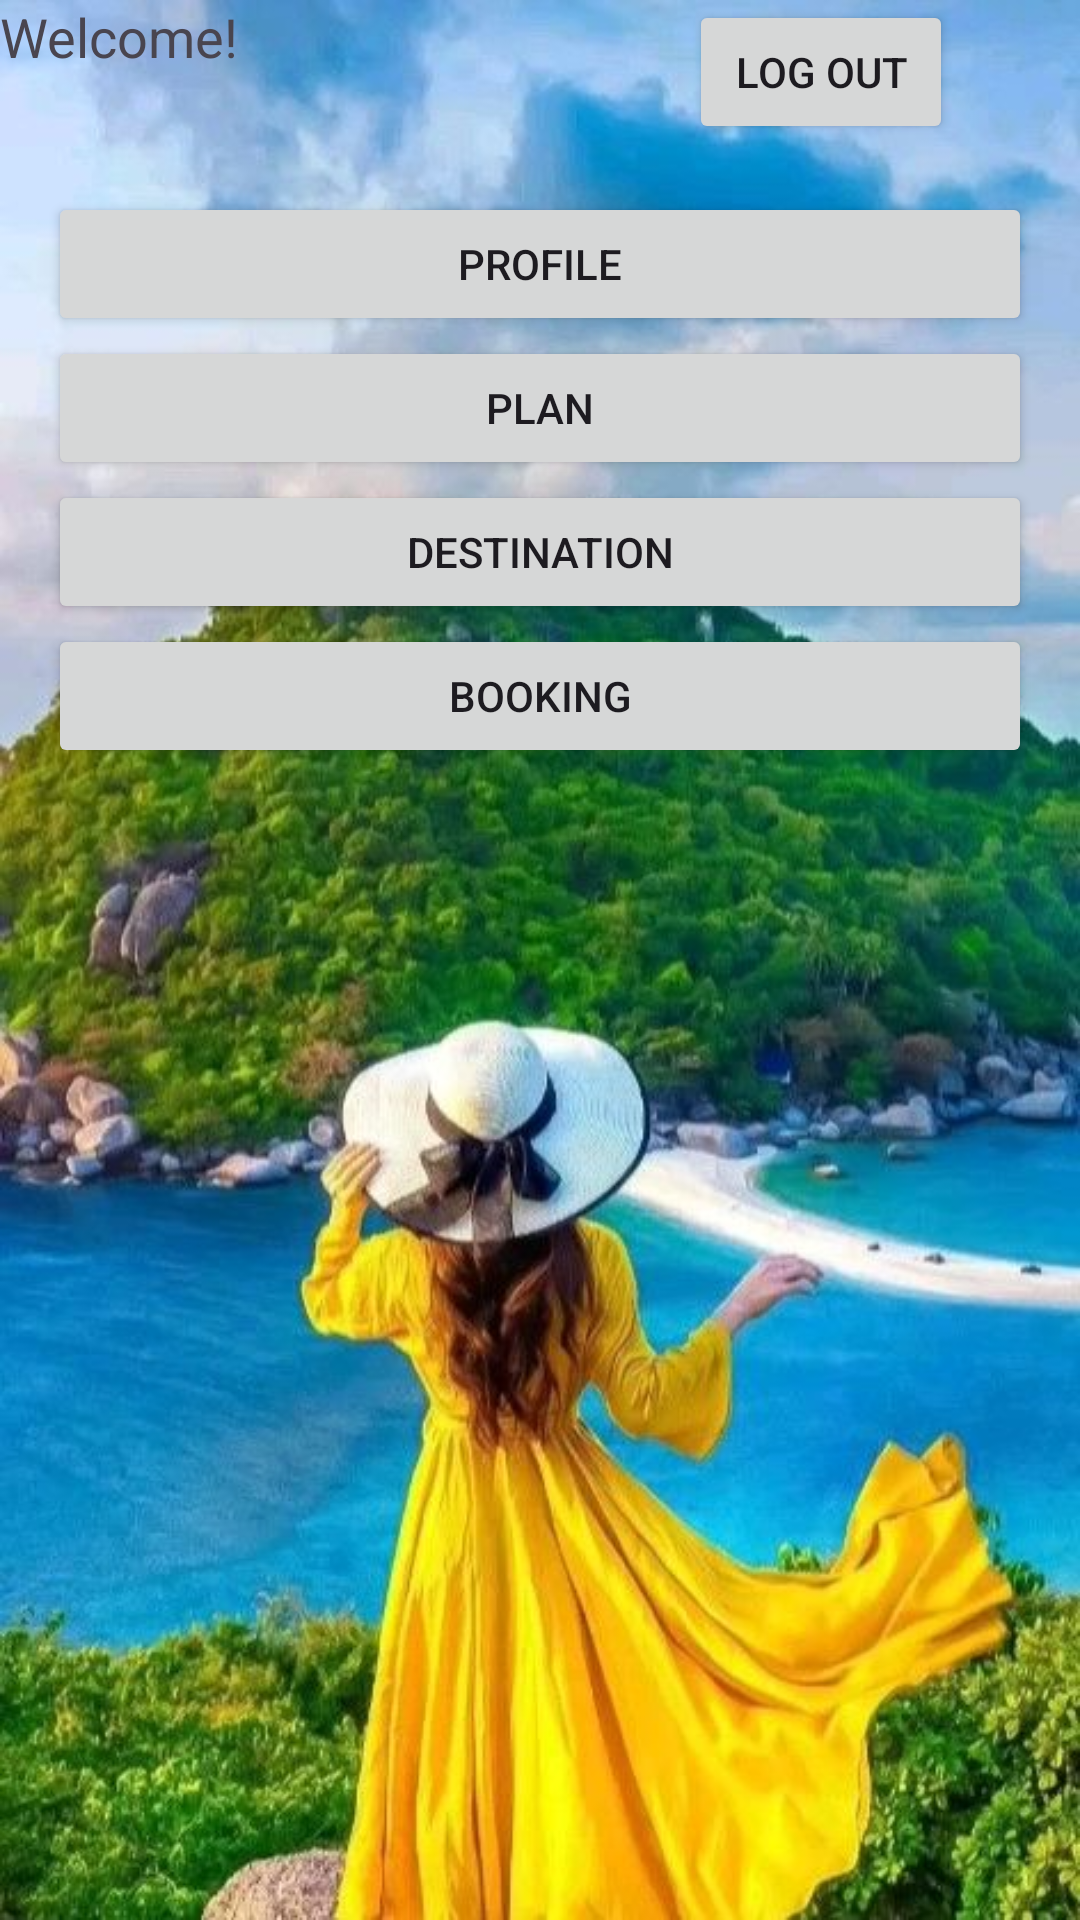

Reconstruct the res/layout file that produces this screen, plus the resources it refers to.
<!-- AndroidManifest.xml: application theme Theme.TravelPlanningApp -->
<!-- res/layout/activity_main.xml -->
<androidx.constraintlayout.widget.ConstraintLayout xmlns:android="http://schemas.android.com/apk/res/android"
    xmlns:app="http://schemas.android.com/apk/res-auto"
    xmlns:tools="http://schemas.android.com/tools"
    android:id="@+id/main"
    android:layout_width="match_parent"
    android:layout_height="match_parent"
    tools:context=".MainActivity">

    <ImageView
        android:id="@+id/imageView2"
        android:layout_width="match_parent"
        android:layout_height="wrap_content"
        app:srcCompat="@drawable/a01"
        tools:ignore="MissingConstraints" />

    <LinearLayout
        android:layout_width="match_parent"
        android:layout_height="match_parent"
        android:orientation="horizontal">

        <TextView
            android:id="@+id/welcomeTextView"
            android:layout_width="wrap_content"
            android:layout_height="wrap_content"
            android:text="Welcome!"
            android:textSize="18sp" />

        <Button
            android:id="@+id/logoutButton"
            android:layout_width="wrap_content"
            android:layout_height="wrap_content"
            android:layout_gravity="right"
            android:onClick="onButtonTapped"
            android:text="Log Out"
            android:translationX="150dp"
            tools:ignore="OnClick" />

    </LinearLayout>
<LinearLayout
    android:layout_width="match_parent"
    android:layout_height="match_parent"
    android:orientation="vertical"
    android:padding="16dp"
    android:layout_marginTop="@android:dimen/app_icon_size">

    <Button
        android:id="@+id/profileButton"
        android:layout_width="match_parent"
        android:layout_height="wrap_content"
        android:onClick="onButtonTapped"
        android:text="Profile"
        tools:ignore="OnClick" />

    <Button
        android:id="@+id/itineraryButton"
        android:layout_width="match_parent"
        android:layout_height="wrap_content"
        android:onClick="onButtonTapped"
        android:text="Plan"
        tools:ignore="OnClick" />

    <Button
        android:id="@+id/destinationButton"
        android:layout_width="match_parent"
        android:layout_height="wrap_content"
        android:onClick="onButtonTapped"
        android:text="Destination"
        tools:ignore="OnClick" />

    <Button
        android:id="@+id/accommodationButton"
        android:layout_width="match_parent"
        android:layout_height="wrap_content"
        android:onClick="onButtonTapped"
        android:text="Booking"
        tools:ignore="OnClick" />





</LinearLayout>
</androidx.constraintlayout.widget.ConstraintLayout>
<!-- resources referenced by this layout -->
<resources>
  <!-- drawable a01: jpg bitmap (drawable, 73557 bytes) -->
  <style name="Theme.TravelPlanningApp" parent="Base.Theme.TravelPlanningApp" />
  <style name="Base.Theme.TravelPlanningApp" parent="Theme.Material3.DayNight.NoActionBar">
          
          
      </style>
</resources>
